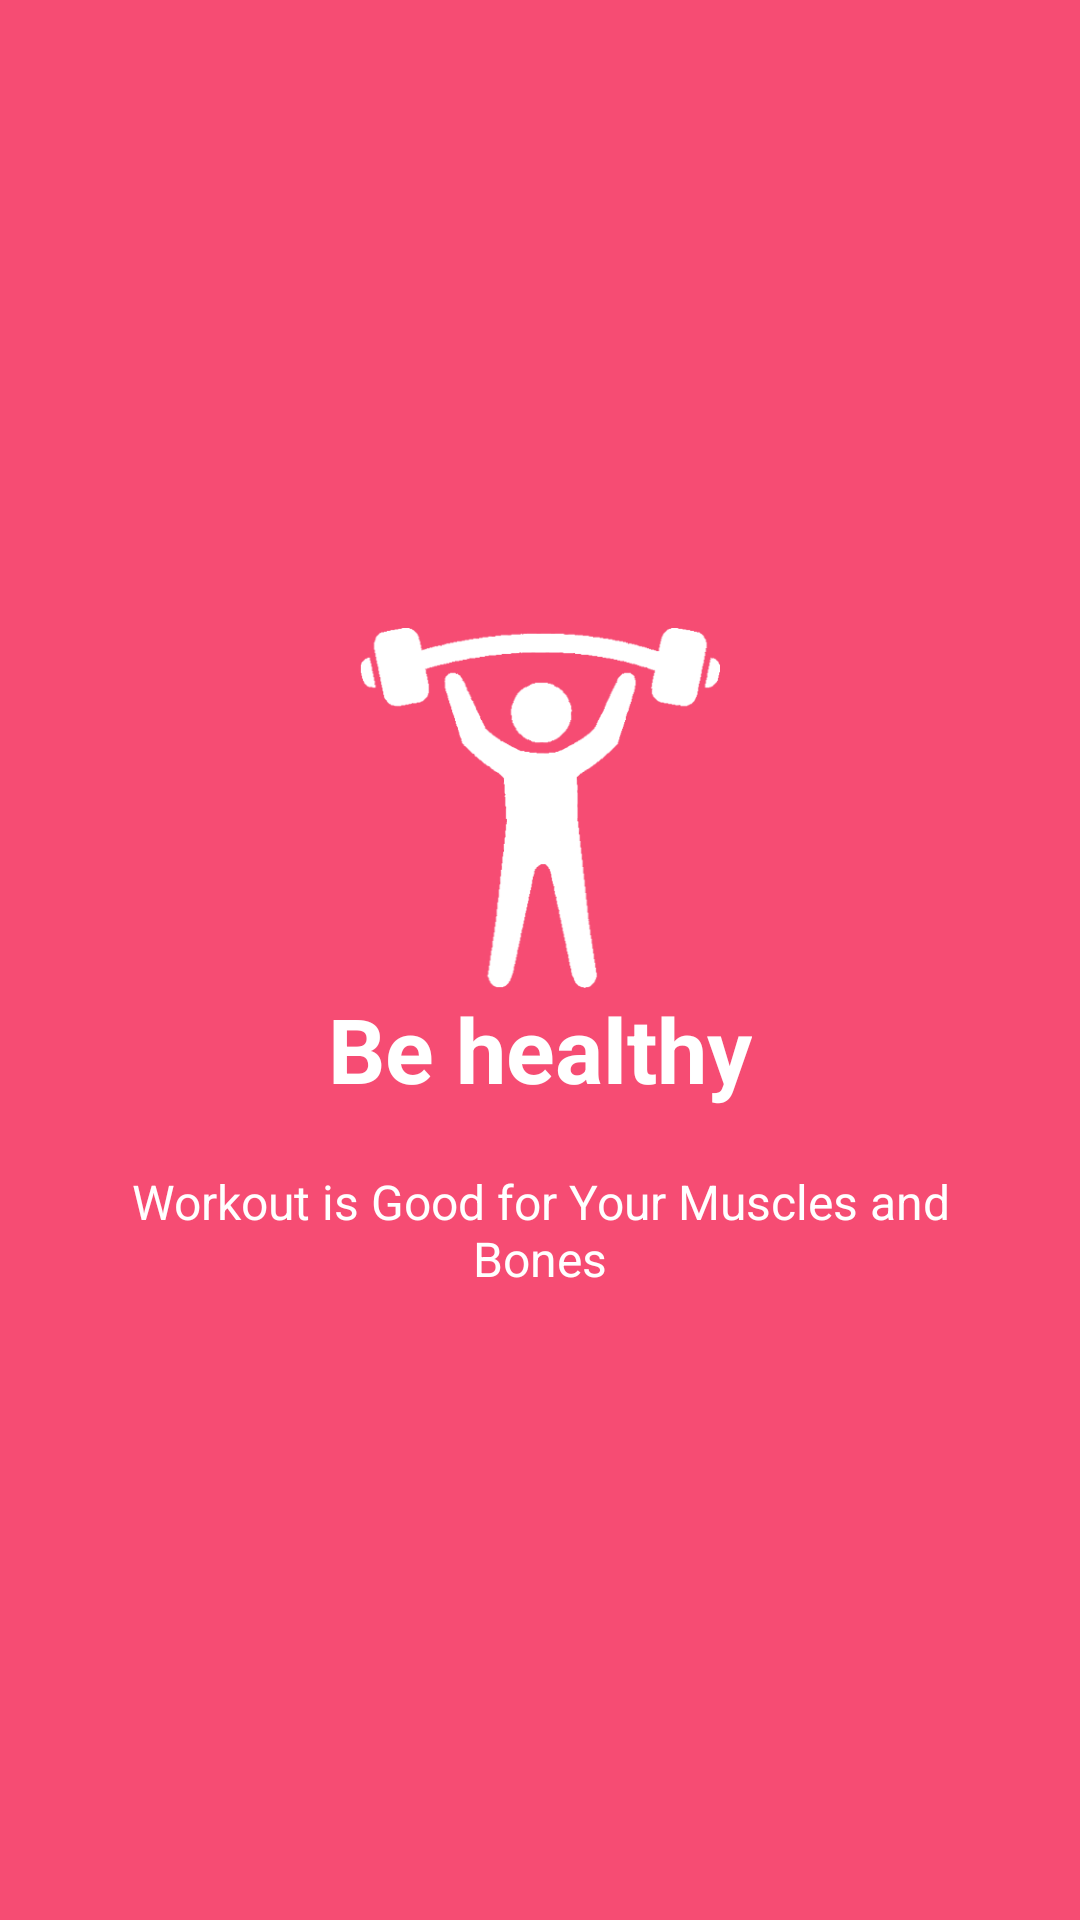

Reconstruct the res/layout file that produces this screen, plus the resources it refers to.
<!-- AndroidManifest.xml: application theme AppTheme -->
<!-- res/layout/welcome_slide1.xml -->
<?xml version="1.0" encoding="utf-8"?>
<RelativeLayout xmlns:android="http://schemas.android.com/apk/res/android"
    android:layout_width="match_parent"
    android:layout_height="match_parent"
    android:background="@color/bg_screen1">

    <LinearLayout
        android:layout_width="wrap_content"
        android:layout_height="wrap_content"
        android:layout_centerInParent="true"
        android:gravity="center_horizontal"
        android:orientation="vertical">

        <ImageView
            android:layout_width="@dimen/img_width_height"
            android:layout_height="@dimen/img_width_height"
            android:src="@drawable/ic_workout" />

        <TextView
            android:layout_width="wrap_content"
            android:layout_height="wrap_content"
            android:text="Be healthy"
            android:textColor="@android:color/white"
            android:textSize="@dimen/slide_title"
            android:textStyle="bold" />

        <TextView
            android:layout_width="wrap_content"
            android:layout_height="wrap_content"
            android:layout_marginTop="20dp"
            android:paddingLeft="@dimen/desc_padding"
            android:paddingRight="@dimen/desc_padding"
            android:text="Workout is Good for Your Muscles and Bones"
            android:textAlignment="center"
            android:textColor="@android:color/white"
            android:textSize="@dimen/slide_desc" />

    </LinearLayout>


</RelativeLayout>
<!-- resources referenced by this layout -->
<resources>
  <color name="bg_screen1">#f64c73</color>
  <dimen name="desc_padding">40dp</dimen>
  <dimen name="img_width_height">120dp</dimen>
  <dimen name="slide_desc">16dp</dimen>
  <dimen name="slide_title">30dp</dimen>
  <!-- drawable ic_workout: png bitmap (drawable-hdpi, 7737 bytes) -->
  <style name="AppTheme" parent="Theme.AppCompat.Light.DarkActionBar">
          
          <item name="android:textColorPrimary">@android:color/white</item>
          <item name="android:textColorSecondary">@android:color/white</item>
          <item name="colorPrimary">@color/colorPrimary</item>
          <item name="colorPrimaryDark">@color/colorPrimaryDark</item>
          <item name="colorAccent">@color/colorAccent</item>
      </style>
  <color name="colorPrimary">#6d3a96</color>
  <color name="colorPrimaryDark">#a968de</color>
  <color name="colorAccent">#FF4081</color>
</resources>
